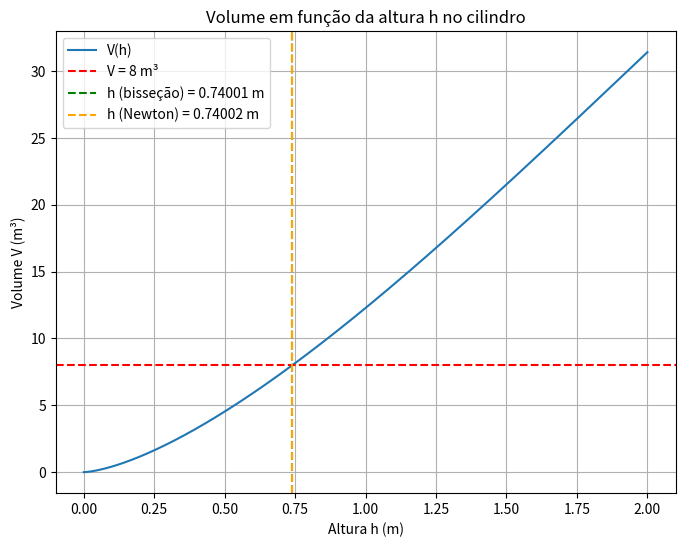

Source code (Python):
import numpy as np
import matplotlib.pyplot as plt
from scipy.optimize import newton, bisect

# Dados fornecidos
r = 2  # raio em metros
L = 5  # comprimento em metros
V_given = 8  # volume em metros cúbicos

# Definir a função volume V(h) - o volume da equação fornecida


def volume_function(h, r, L):
    term1 = r**2 * np.arccos((r - h) / r)
    term2 = (r - h) * np.sqrt(2 * r * h - h**2)
    return (term1 - term2) * L

# Função objetivo para resolver V(h) = 8


def objective_function(h, r, L, V_given):
    return volume_function(h, r, L) - V_given


# Intervalo inicial para a bisseção [h_min, h_max] e precisão
h_min, h_max = 0, 2  # o valor de h varia entre 0 e o raio r
tolerance = 1e-5

# Resolução usando o método da bisseção
h_bissection = bisect(objective_function, h_min, h_max,
                      args=(r, L, V_given), xtol=tolerance)

# Resolução usando o método de Newton (precisamos fornecer um valor inicial)
h_newton = newton(objective_function, x0=1.5,
                  args=(r, L, V_given), tol=tolerance)

# Gerar gráfico da função volume em relação a h
h_values = np.linspace(0, 2, 500)
V_values = volume_function(h_values, r, L)

# Plotando a função Volume em função de h
plt.figure(figsize=(8, 6))
plt.plot(h_values, V_values, label='V(h)')
plt.axhline(y=V_given, color='red', linestyle='--', label=f'V = {V_given} m³')
plt.axvline(x=h_bissection, color='green', linestyle='--',
            label=f'h (bisseção) = {h_bissection:.5f} m')
plt.axvline(x=h_newton, color='orange', linestyle='--',
            label=f'h (Newton) = {h_newton:.5f} m')
plt.xlabel('Altura h (m)')
plt.ylabel('Volume V (m³)')
plt.title('Volume em função da altura h no cilindro')
plt.legend()
plt.grid(True)
plt.show()

# Resultados das alturas calculadas
print(f"Altura obtida (Método da bisseção): {h_bissection:.5f} m")
print(f"Altura obtida (Método de Newton): {h_newton:.5f} m")
